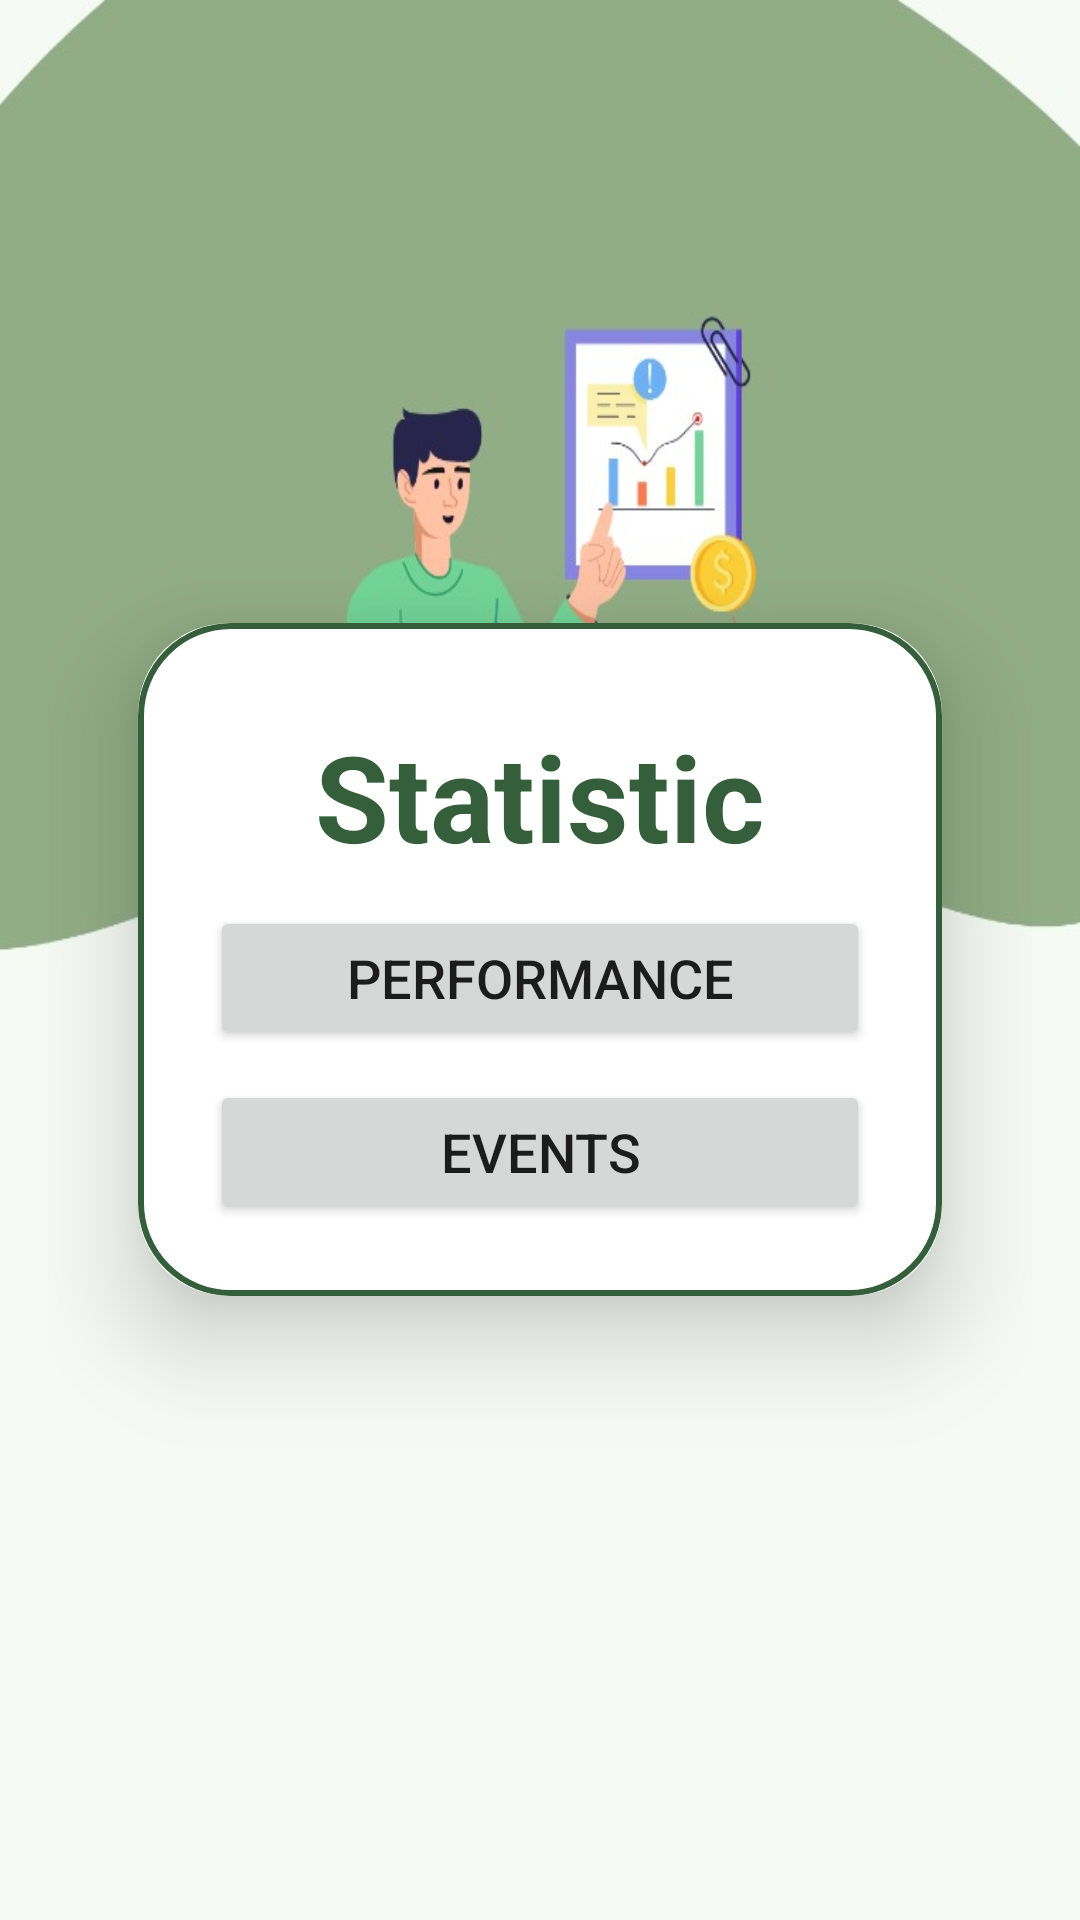

Layout XML and referenced resources for this Android screen:
<!-- AndroidManifest.xml: application theme Theme.MyApplication -->
<!-- res/layout/activity_statistic_dashboard.xml -->
<?xml version="1.0" encoding="utf-8"?>
<LinearLayout xmlns:android="http://schemas.android.com/apk/res/android"
    android:layout_width="match_parent"
    android:layout_height="match_parent"
    xmlns:app="http://schemas.android.com/apk/res-auto"
    android:gravity="center"
    android:orientation="vertical"
    android:background="@drawable/bg2"
    android:padding="16dp">

    <androidx.cardview.widget.CardView
        android:layout_width="match_parent"
        android:layout_height="wrap_content"
        android:layout_margin="30dp"
        android:layout_gravity="center"
        app:cardCornerRadius="30dp"
        app:cardElevation="20dp"
        app:layout_constraintTop_toTopOf="parent"
        app:layout_constraintBottom_toBottomOf="parent"
        app:layout_constraintStart_toStartOf="parent"
        app:layout_constraintEnd_toEndOf="parent">

        <ScrollView
            android:layout_width="match_parent"
            android:layout_height="match_parent">

            <LinearLayout
                android:layout_width="match_parent"
                android:layout_height="wrap_content"
                android:orientation="vertical"
                android:layout_gravity="center_vertical"
                android:padding="24dp"
                android:background="@drawable/custom_edit_text">

                <ImageView
                    android:id="@+id/cancelButton"
                    android:layout_width="20dp"
                    android:layout_gravity="end"
                    android:layout_height="wrap_content"
                    android:layout_marginLeft="250dp"
                    android:layout_marginTop="4dp"
                    android:src="@drawable/round_close_24" />

                <TextView
                    android:layout_width="match_parent"
                    android:layout_height="wrap_content"
                    android:text="Statistic"
                    android:textStyle="bold"
                    android:gravity="center"
                    android:textSize="40sp"
                    android:layout_marginTop="3dp"
                    android:textColor="@color/emeraldgreen" />











                <Button
                    android:id="@+id/buttonBarChart"
                    android:layout_width="match_parent"
                    android:layout_height="wrap_content"
                    android:layout_gravity="center_horizontal"
                    android:layout_marginTop="10dp"
                    android:text="Performance"
                    android:textSize="18sp"
                    app:cornerRadius="20dp"/>

                <Button
                    android:id="@+id/buttonLineChart"
                    android:layout_width="match_parent"
                    android:layout_height="wrap_content"
                    android:layout_gravity="center_horizontal"
                    android:layout_marginTop="10dp"
                    android:text="Events"
                    android:textSize="18sp"
                    app:cornerRadius="20dp"/>

            </LinearLayout>
        </ScrollView>
    </androidx.cardview.widget.CardView>






</LinearLayout>
<!-- resources referenced by this layout -->
<resources>
  <color name="emeraldgreen">#355E3B</color>
  <!-- drawable bg2: jpg bitmap (drawable, 34433 bytes) -->
  <!-- drawable custom_edit_text (drawable) -->
  <?xml version="1.0" encoding="utf-8"?>
  <shape xmlns:android="http://schemas.android.com/apk/res/android"
      android:shape = "rectangle">
  
      <stroke
          android:width="2dp"
          android:color="@color/emeraldgreen"/>
  
      <corners
          android:radius="30dp"/>
  
  
  </shape>
  <style name="Theme.MyApplication" parent="Base.Theme.MyApplication" />
  <style name="Base.Theme.MyApplication" parent="Theme.MaterialComponents.DayNight.NoActionBar">
          
          
          <item name="colorPrimary">@color/emeraldgreen</item>
          <item name="colorPrimaryVariant">@color/sagegreen</item>
          <item name="colorOnPrimary">@color/white</item>
  
          <item name="colorSecondary">@color/emeraldgreen</item>
          <item name="colorSecondaryVariant">@color/teal_700</item>
          <item name="colorOnSecondary">@color/black</item>
  
          <item name="android:statusBarColor">?attr/colorPrimaryVariant</item>
      </style>
  <color name="sagegreen">#9CAF88</color>
  <color name="white">#FFFFFFFF</color>
  <color name="teal_700">#FF018786</color>
  <color name="black">#FF000000</color>
</resources>
